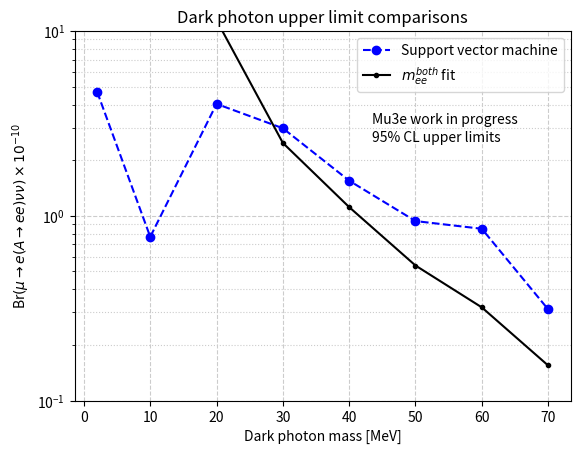

Source code (Python):
import numpy as np
import matplotlib.pyplot as plt


def plotLimit(xval, yval, yval1):
    plt.clf()

    fig = plt.figure()
    ax = fig.add_subplot(1,1,1)
    plt.plot(xval, yval, '--bo',label='Support vector machine')
    plt.plot(xval, yval1, '-k.',label=r'$m_{ee}^{both}$ fit')
    
    plt.xlabel('Dark photon mass [MeV]')
    plt.ylabel(r'Br$(\mu\to e (A\to ee) \nu\nu) \times 10^{-10}$')
    plt.title('Dark photon upper limit comparisons')
    ax.text(0.6,0.75,'Mu3e work in progress',transform=ax.transAxes)
    ax.text(0.6,0.7,'95% CL upper limits',transform=ax.transAxes)
    plt.legend()
    plt.gca().xaxis.grid(True)
    plt.gca().yaxis.grid(True)

    plt.savefig("limit.png")
    plt.yscale('log')
    plt.ylim((0.1,10.))
    ax.grid(which='major', color='#CCCCCC', linestyle='--')
    ax.grid(which='minor', color='#CCCCCC', linestyle=':')

    plt.savefig("limit_log.png")





#      1      2      3       4       5      6   7       8   
xval =[2,     10,    20,     30,     40,   50,  60,     70]

yval = [4.674544781781934, 0.7691049742379429, 4.030831764727988,2.9757232793983355, 1.5483816881397974, 0.936177514933769,0.8506124703526026, 0.3118866610960934]

yval1 = [25.33421759964665, 12.344106956922083, 11.43028825529753,2.4784164372315205, 1.1139860224616485, 0.5380935017208495,0.31945661975843154, 0.15490476983793153]



plotLimit(xval, yval, yval1)

"""
 notes







"""
